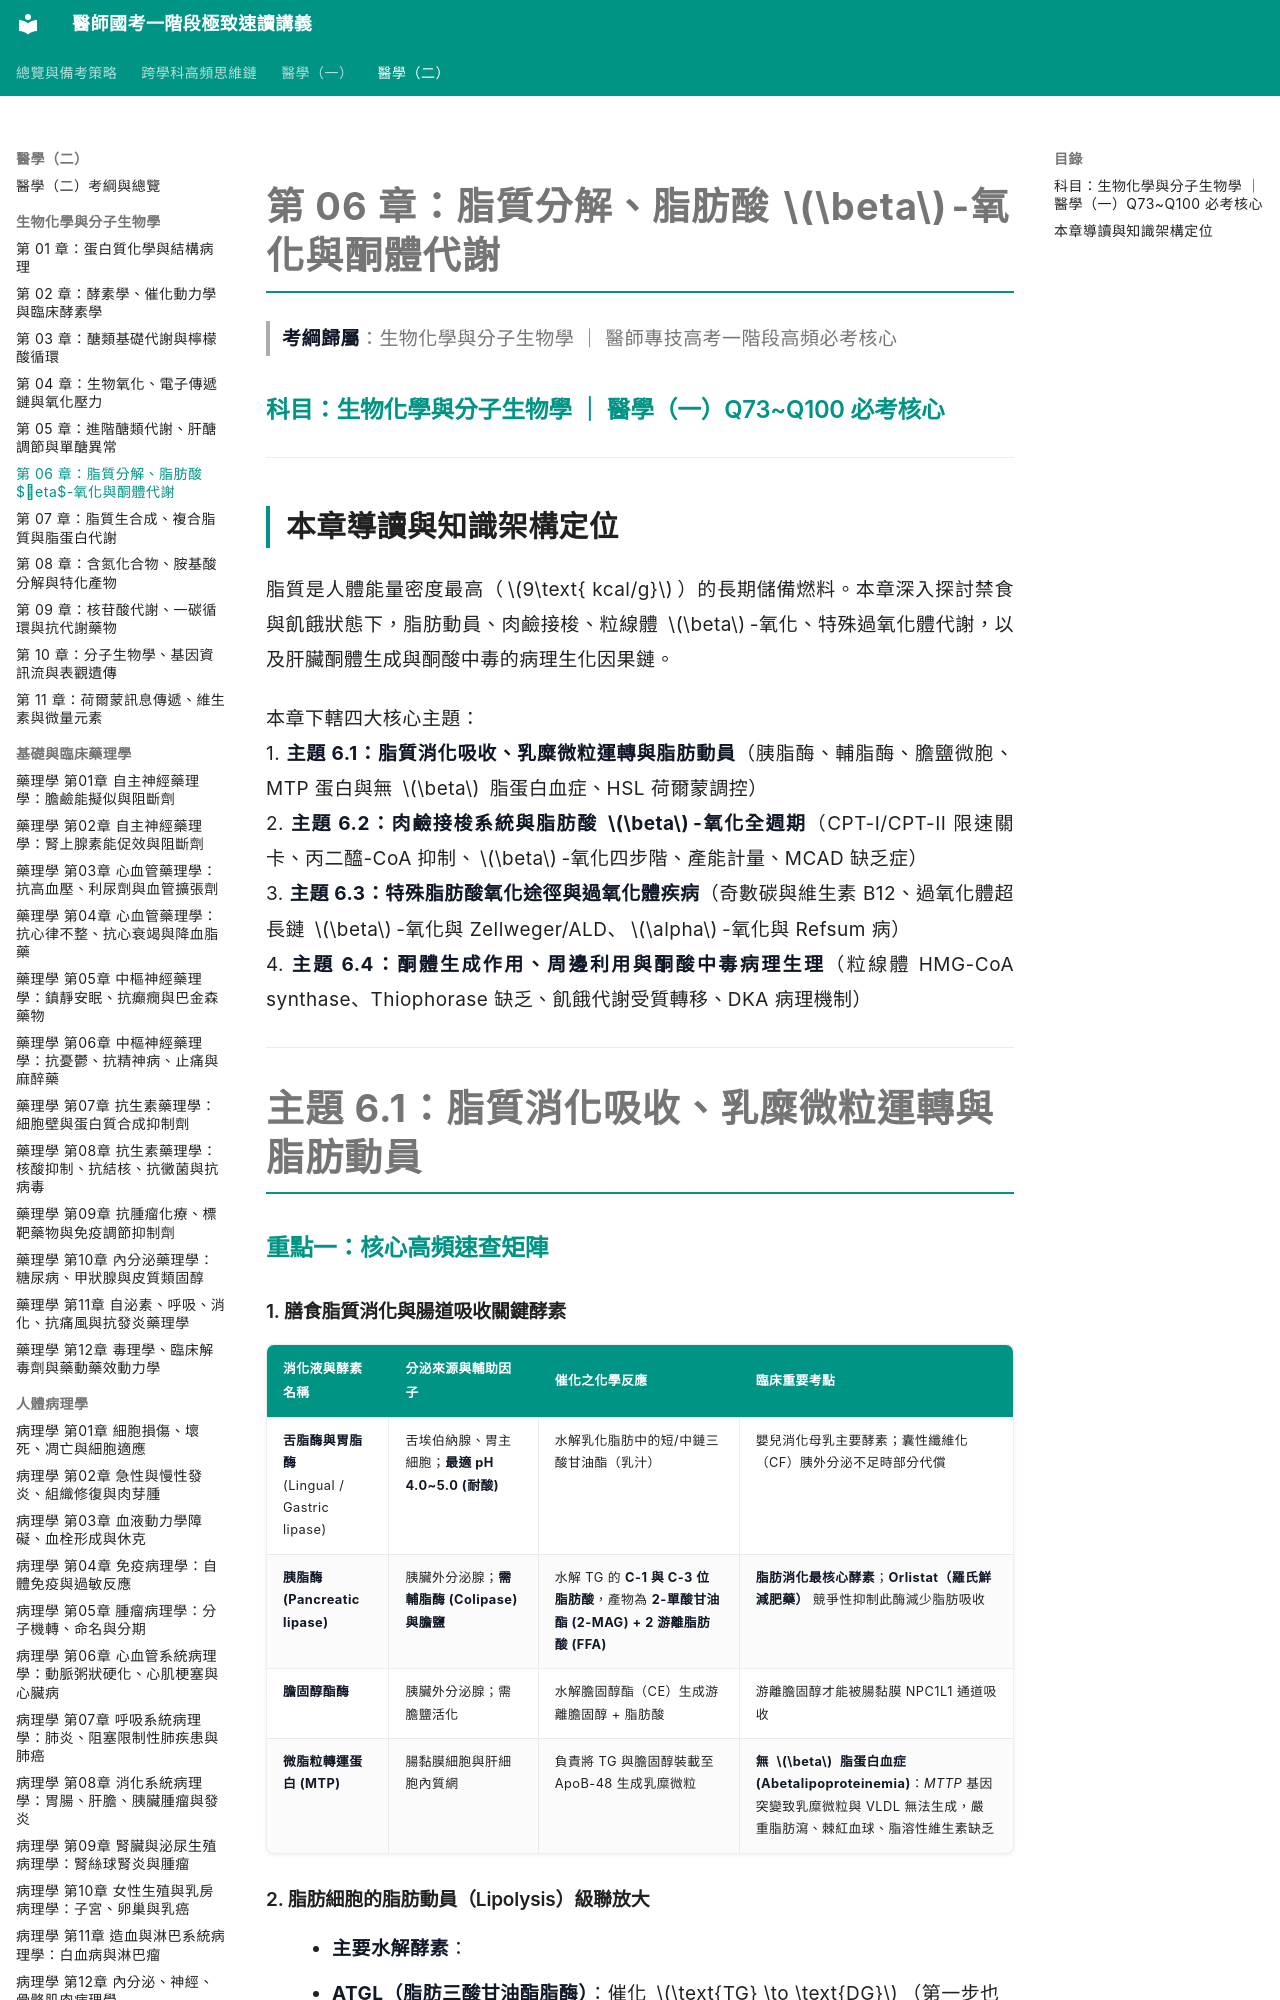

repository: woieyufan/med1 · page: med2/biochemistry/第06章_脂質分解脂肪酸氧化與酮體代謝.html · generator: mkdocs

# 第 06 章：脂質分解、脂肪酸 $\beta$-氧化與酮體代謝
> **考綱歸屬**：生物化學與分子生物學 ｜ 醫師專技高考一階段高頻必考核心

### 科目：生物化學與分子生物學 ｜ 醫學（一）Q73~Q100 必考核心

---

## 本章導讀與知識架構定位

脂質是人體能量密度最高（$9\text{ kcal/g}$）的長期儲備燃料。本章深入探討禁食與飢餓狀態下，脂肪動員、肉鹼接梭、粒線體 $\beta$-氧化、特殊過氧化體代謝，以及肝臟酮體生成與酮酸中毒的病理生化因果鏈。

本章下轄四大核心主題：
1. **主題 6.1：脂質消化吸收、乳糜微粒運轉與脂肪動員**（胰脂酶、輔脂酶、膽鹽微胞、MTP 蛋白與無 $\beta$ 脂蛋白血症、HSL 荷爾蒙調控）
2. **主題 6.2：肉鹼接梭系統與脂肪酸 $\beta$-氧化全週期**（CPT-I/CPT-II 限速關卡、丙二醯-CoA 抑制、$\beta$-氧化四步階、產能計量、MCAD 缺乏症）
3. **主題 6.3：特殊脂肪酸氧化途徑與過氧化體疾病**（奇數碳與維生素 B12、過氧化體超長鏈 $\beta$-氧化與 Zellweger/ALD、$\alpha$-氧化與 Refsum 病）
4. **主題 6.4：酮體生成作用、周邊利用與酮酸中毒病理生理**（粒線體 HMG-CoA synthase、Thiophorase 缺乏、飢餓代謝受質轉移、DKA 病理機制）

---

# 主題 6.1：脂質消化吸收、乳糜微粒運轉與脂肪動員

### 重點一：核心高頻速查矩陣

#### 1. 膳食脂質消化與腸道吸收關鍵酵素
| 消化液與酵素名稱 | 分泌來源與輔助因子 | 催化之化學反應 | 臨床重要考點 |
| :--- | :--- | :--- | :--- |
| **舌脂酶與胃脂酶**<br>(Lingual / Gastric lipase) | 舌埃伯納腺、胃主細胞；**最適 pH 4.0~5.0 (耐酸)** | 水解乳化脂肪中的短/中鏈三酸甘油酯（乳汁） | 嬰兒消化母乳主要酵素；囊性纖維化（CF）胰外分泌不足時部分代償 |
| **胰脂酶 (Pancreatic lipase)** | 胰臟外分泌腺；**需輔脂酶 (Colipase) 與膽鹽** | 水解 TG 的 **C-1 與 C-3 位脂肪酸**，產物為 **2-單酸甘油酯 (2-MAG) + 2 游離脂肪酸 (FFA)** | **脂肪消化最核心酵素**；**Orlistat（羅氏鮮減肥藥）** 競爭性抑制此酶減少脂肪吸收 |
| **膽固醇酯酶** | 胰臟外分泌腺；需膽鹽活化 | 水解膽固醇酯（CE）生成游離膽固醇 + 脂肪酸 | 游離膽固醇才能被腸黏膜 NPC1L1 通道吸收 |
| **微脂粒轉運蛋白 (MTP)** | 腸黏膜細胞與肝細胞內質網 | 負責將 TG 與膽固醇裝載至 ApoB-48 生成乳糜微粒 | **無 $\beta$ 脂蛋白血症 (Abetalipoproteinemia)**：*MTTP* 基因突變致乳糜微粒與 VLDL 無法生成，嚴重脂肪瀉、棘紅血球、脂溶性維生素缺乏 |
